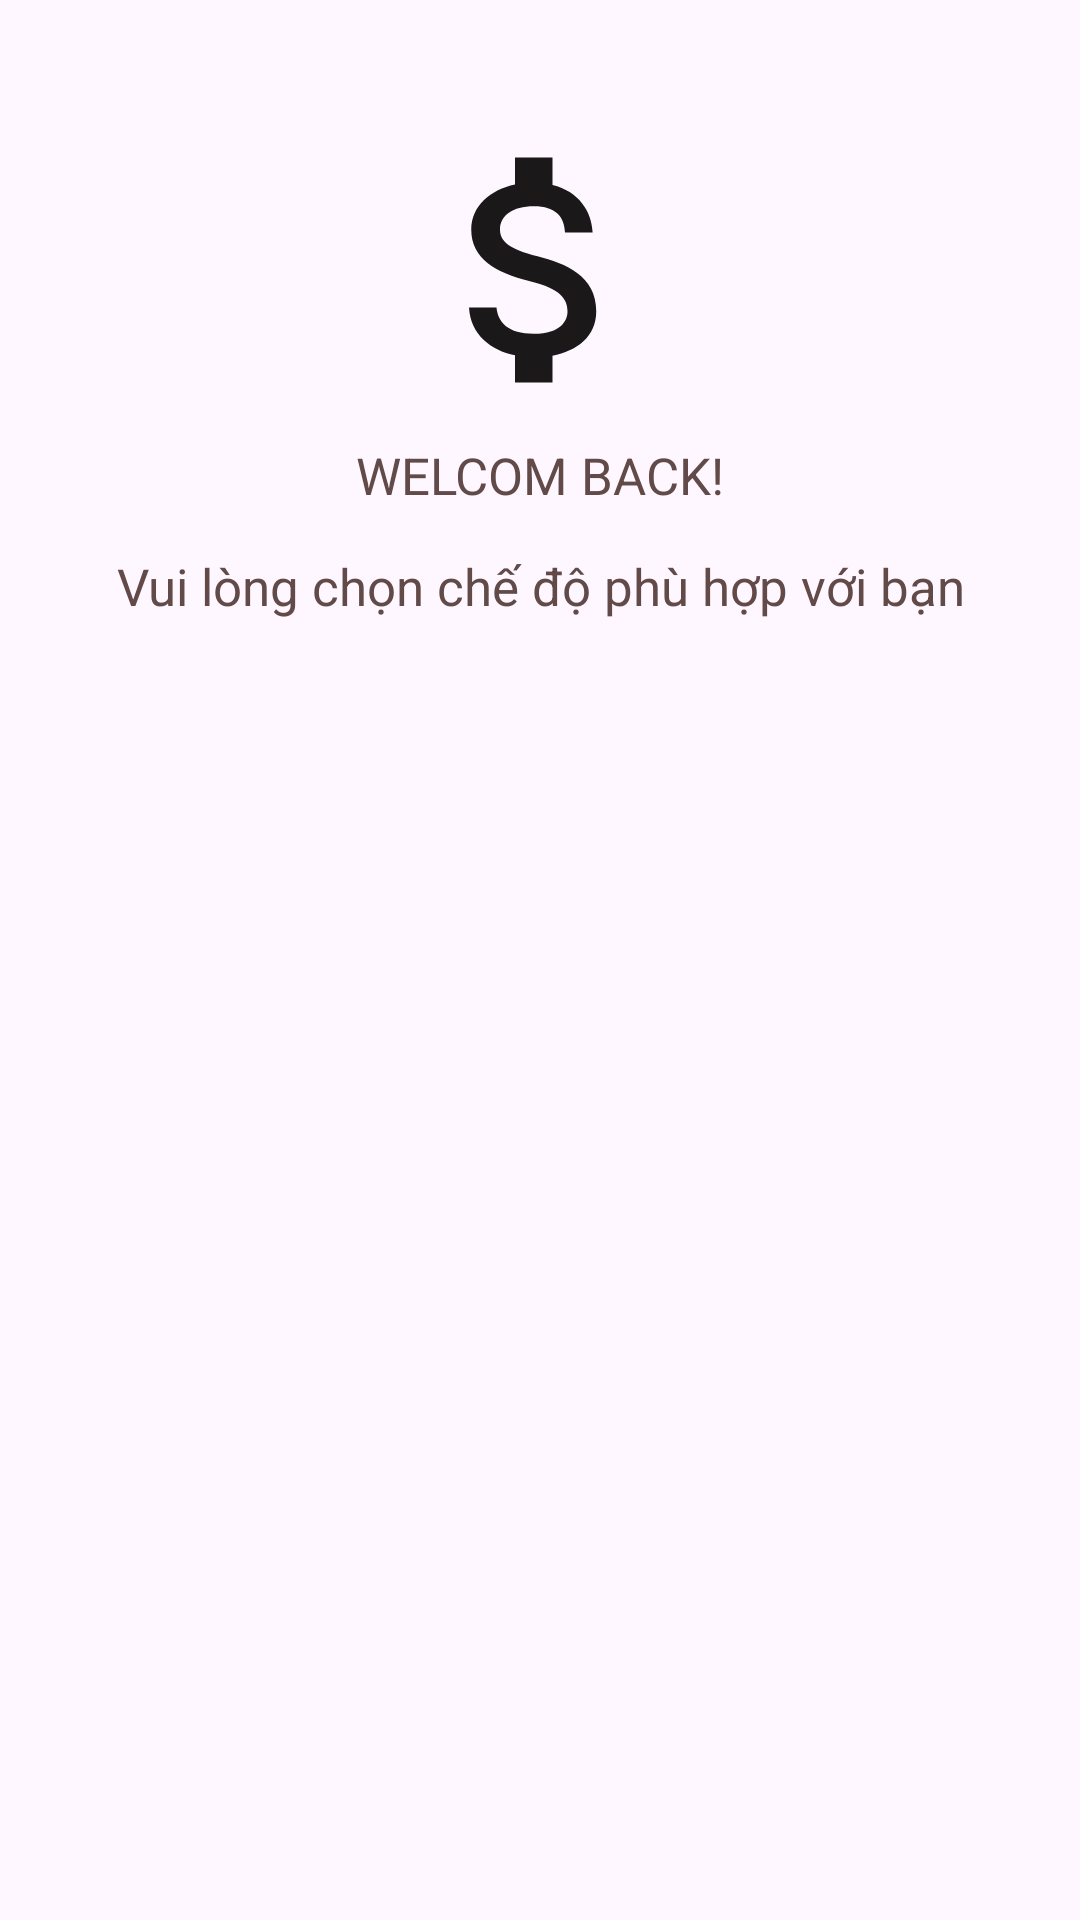

This screen was rendered from an Android layout file. Write that file and the resources it references.
<!-- AndroidManifest.xml: application theme Theme.DesignUILogin -->
<!-- res/layout/activity_main2.xml -->
<?xml version="1.0" encoding="utf-8"?>
<LinearLayout xmlns:android="http://schemas.android.com/apk/res/android"
    xmlns:app="http://schemas.android.com/apk/res-auto"
    xmlns:tools="http://schemas.android.com/tools"
    android:id="@+id/main"
    android:orientation="vertical"
    android:background="@drawable/layoutapp"
    android:layout_width="match_parent"
    android:layout_height="match_parent"
    tools:context=".MainActivity2">

    <ImageView
        android:id="@+id/imageView2"
        android:layout_width="match_parent"
        android:layout_height="100dp"
        android:layout_marginTop="40dp"
        app:srcCompat="@drawable/iconmoney" />

    <TextView
        android:id="@+id/textView"
        android:layout_width="match_parent"
        android:background="@drawable/layoutapp"
        android:layout_height="37dp"
        android:textColor="#614A48"
        android:textSize="17dp"
        android:gravity="center"

        android:text="WELCOM BACK!" />
    <TextView
        android:id="@+id/textView1"
        android:layout_width="match_parent"
        android:background="@drawable/layoutapp"
        android:layout_height="37dp"
        android:textColor="#614A48"
        android:textSize="17dp"
        android:gravity="center"
        android:text="Vui lòng chọn chế độ phù hợp với bạn" />

    <ListView
        android:id="@+id/LvCheDo"
        android:layout_width="match_parent"
        android:layout_height="wrap_content"

        android:layout_marginTop="70dp" />



</LinearLayout>
<!-- resources referenced by this layout -->
<resources>
  <!-- drawable iconmoney (drawable) -->
  <vector xmlns:android="http://schemas.android.com/apk/res/android" android:height="24dp" android:tint="#1A1818" android:viewportHeight="24" android:viewportWidth="24" android:width="24dp">
        
      <path android:fillColor="@android:color/white" android:pathData="M11.8,10.9c-2.27,-0.59 -3,-1.2 -3,-2.15 0,-1.09 1.01,-1.85 2.7,-1.85 1.78,0 2.44,0.85 2.5,2.1h2.21c-0.07,-1.72 -1.12,-3.3 -3.21,-3.81V3h-3v2.16c-1.94,0.42 -3.5,1.68 -3.5,3.61 0,2.31 1.91,3.46 4.7,4.13 2.5,0.6 3,1.48 3,2.41 0,0.69 -0.49,1.79 -2.7,1.79 -2.06,0 -2.87,-0.92 -2.98,-2.1h-2.2c0.12,2.19 1.76,3.42 3.68,3.83V21h3v-2.15c1.95,-0.37 3.5,-1.5 3.5,-3.55 0,-2.84 -2.43,-3.81 -4.7,-4.4z"/>
      
  </vector>
  <style name="Theme.DesignUILogin" parent="Base.Theme.DesignUILogin" />
  <style name="Base.Theme.DesignUILogin" parent="Theme.Material3.DayNight.NoActionBar">
          
          
      </style>
</resources>
